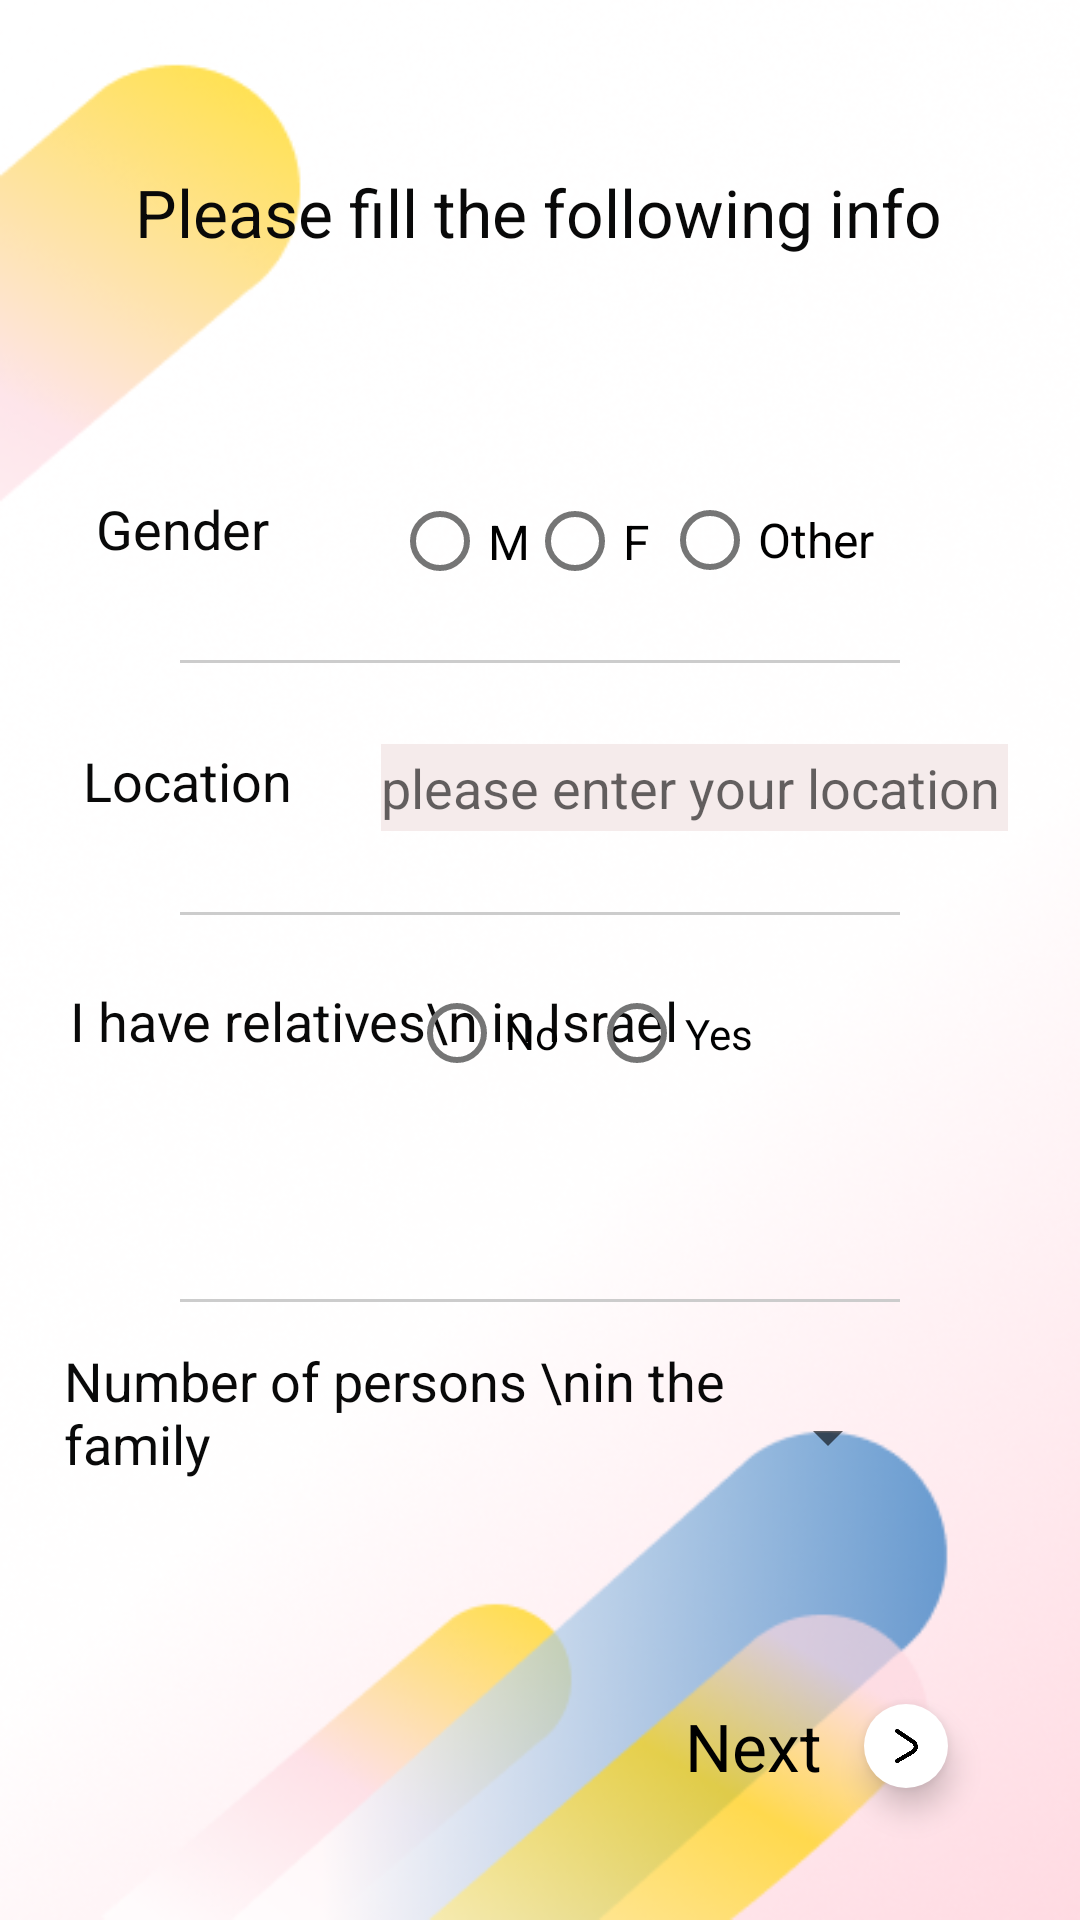

Reconstruct the res/layout file that produces this screen, plus the resources it refers to.
<!-- AndroidManifest.xml: application theme Theme.Cville -->
<!-- res/layout/fragment_form_p1_refugee.xml -->
<androidx.constraintlayout.widget.ConstraintLayout xmlns:android="http://schemas.android.com/apk/res/android"
    xmlns:app="http://schemas.android.com/apk/res-auto"
    xmlns:tools="http://schemas.android.com/tools"
    android:layout_width="match_parent"
    android:layout_height="match_parent"
    android:background="@drawable/reka4"
    tools:context=".RegisterFragment">


    <TextView
        android:id="@+id/titleForm"
        android:layout_width="wrap_content"
        android:layout_height="wrap_content"
        android:layout_marginTop="56dp"
        android:text="Please fill the following info"
        android:textColor="#090909"
        android:textSize="22sp"
        app:layout_constraintEnd_toEndOf="parent"
        app:layout_constraintHorizontal_bias="0.496"
        app:layout_constraintStart_toStartOf="parent"
        app:layout_constraintTop_toTopOf="parent" />


    










    <TextView
        android:id="@+id/haveRelativesForm"
        android:layout_width="234dp"
        android:layout_height="81dp"
        android:layout_marginTop="328dp"
        android:text="I have relatives\n in Israel"
        android:textColor="#090909"
        android:textSize="18sp"
        app:layout_constraintEnd_toEndOf="parent"
        app:layout_constraintHorizontal_bias="0.186"
        app:layout_constraintStart_toStartOf="parent"
        app:layout_constraintTop_toTopOf="parent" />

    <EditText
        android:id="@+id/enterLocationForm"
        android:layout_width="209dp"
        android:layout_height="29dp"
        android:layout_marginTop="248dp"
        android:background="#F5EBEB"
        android:ems="10"
        android:hint="please enter your location"
        android:textColor="#090909"
        app:layout_constraintEnd_toEndOf="parent"
        app:layout_constraintHorizontal_bias="0.841"
        app:layout_constraintStart_toStartOf="parent"
        app:layout_constraintTop_toTopOf="parent" />

    <TextView
        android:id="@+id/PersonsNum"
        android:layout_width="266dp"
        android:layout_height="62dp"
        android:layout_marginTop="448dp"
        android:text="Number of persons \nin the family"
        android:textColor="#090909"
        android:textSize="18sp"
        app:layout_constraintEnd_toEndOf="parent"
        app:layout_constraintHorizontal_bias="0.227"
        app:layout_constraintStart_toStartOf="parent"
        app:layout_constraintTop_toTopOf="parent" />

    <Spinner
        android:layout_width="100dp"
        android:layout_height="wrap_content"
        android:foreground="#F5EBEB"
        app:layout_constraintBottom_toBottomOf="@id/PersonsNum"
        app:layout_constraintTop_toTopOf="@id/PersonsNum"
        app:layout_constraintEnd_toEndOf="@id/third_separator"/>

    <TextView
        android:id="@+id/locationForm"
        android:layout_width="83dp"
        android:layout_height="32dp"
        android:layout_marginTop="248dp"
        android:text="Location"
        android:textColor="#090909"
        android:textSize="18sp"
        app:layout_constraintEnd_toEndOf="parent"
        app:layout_constraintHorizontal_bias="0.1"
        app:layout_constraintStart_toStartOf="parent"
        app:layout_constraintTop_toTopOf="parent" />

    <View
        android:layout_width="match_parent"
        android:layout_height="1dp"
        android:layout_marginHorizontal="60dp"
        android:layout_marginTop="24dp"
        android:background="#cccccc"
        app:layout_constraintTop_toBottomOf="@id/locationForm"
        tools:layout_editor_absoluteX="60dp" />

    <TextView
        android:id="@+id/genderForm"
        android:layout_width="83dp"
        android:layout_height="32dp"
        android:layout_marginTop="164dp"
        android:text="Gender"
        android:textColor="#090909"
        android:textSize="18sp"
        app:layout_constraintEnd_toEndOf="parent"
        app:layout_constraintHorizontal_bias="0.115"
        app:layout_constraintStart_toStartOf="parent"
        app:layout_constraintTop_toTopOf="parent" />

    <View
        android:layout_width="match_parent"
        android:layout_height="1dp"
        android:layout_marginHorizontal="60dp"
        android:layout_marginTop="24dp"
        android:background="#cccccc"
        app:layout_constraintTop_toBottomOf="@id/genderForm"
        tools:layout_editor_absoluteX="60dp" />

    <View
        android:id="@+id/third_separator"
        android:layout_width="match_parent"
        android:layout_height="1dp"
        android:layout_marginHorizontal="60dp"
        android:layout_marginTop="24dp"
        android:background="#cccccc"
        app:layout_constraintTop_toBottomOf="@id/haveRelativesForm"
        tools:layout_editor_absoluteX="60dp" />

    <RadioGroup
        android:id="@+id/radioGroup_"
        android:layout_width="205dp"
        android:layout_height="32dp"
        android:layout_marginTop="164dp"
        android:orientation="horizontal"
        app:layout_constraintEnd_toEndOf="parent"
        app:layout_constraintHorizontal_bias="0.844"
        app:layout_constraintStart_toStartOf="parent"
        app:layout_constraintTop_toTopOf="parent">


        <RadioButton
            android:id="@+id/radioButtonM"
            android:layout_width="45dp"
            android:layout_height="33dp"
            android:onClick="radioButtonhandler"
            android:text="M"
            android:textSize="16sp"
            app:layout_constraintEnd_toEndOf="parent"
            app:layout_constraintStart_toStartOf="parent"
            app:layout_constraintTop_toTopOf="parent" />

        <RadioButton
            android:id="@+id/radioButtonF"
            android:layout_width="45dp"
            android:layout_height="33dp"
            android:onClick="radioButtonhandler"
            android:text="F"
            android:textSize="16sp"
            app:layout_constraintEnd_toEndOf="parent"
            app:layout_constraintHorizontal_bias="0.665"
            app:layout_constraintStart_toStartOf="parent"
            app:layout_constraintTop_toTopOf="parent" />

        <RadioButton
            android:id="@+id/radioButtonOther"
            android:layout_width="97dp"
            android:layout_height="match_parent"
            android:onClick="radioButtonhandler"
            android:text="Other"
            android:textSize="16sp"
            app:layout_constraintEnd_toEndOf="parent"
            app:layout_constraintHorizontal_bias="0.949"
            app:layout_constraintStart_toStartOf="parent"
            app:layout_constraintTop_toTopOf="parent" />
    </RadioGroup>

    <RadioGroup
        android:id="@+id/radioGroup"
        android:layout_width="153dp"
        android:layout_height="32dp"
        android:layout_marginTop="328dp"
        android:orientation="horizontal"
        app:layout_constraintEnd_toEndOf="parent"
        app:layout_constraintHorizontal_bias="0.658"
        app:layout_constraintStart_toStartOf="parent"
        app:layout_constraintTop_toTopOf="parent">


        <RadioButton
            android:id="@+id/No"
            android:layout_width="60dp"
            android:layout_height="33dp"
            android:onClick="radioButtonhandler"
            android:text="No"
            app:layout_constraintEnd_toEndOf="parent"
            app:layout_constraintHorizontal_bias="0.655"
            app:layout_constraintStart_toStartOf="parent"
            app:layout_constraintTop_toTopOf="parent" />

        <RadioButton
            android:id="@+id/Yes"
            android:layout_width="wrap_content"
            android:layout_height="33dp"
            android:onClick="radioButtonhandler"
            android:text="Yes"
            app:layout_constraintEnd_toEndOf="parent"
            app:layout_constraintHorizontal_bias="0.655"
            app:layout_constraintStart_toStartOf="parent"
            app:layout_constraintTop_toTopOf="parent" />



    </RadioGroup>

    <androidx.constraintlayout.widget.Guideline
        android:id="@+id/guideline2"
        android:layout_width="wrap_content"
        android:layout_height="wrap_content"
        android:orientation="horizontal" />

    <com.google.android.material.floatingactionbutton.FloatingActionButton
        android:id="@+id/next_fab"
        android:layout_width="wrap_content"
        android:layout_height="wrap_content"
        android:backgroundTint="@color/white"
        app:borderWidth="0dp"
        android:scaleX=".5"
        android:scaleY=".5"
        android:src="@drawable/next_arrow"
        android:layout_margin="30dp"
        app:layout_constraintEnd_toEndOf="parent"
        app:layout_constraintBottom_toBottomOf="parent"/>

    <TextView
        android:layout_width="wrap_content"
        android:layout_height="wrap_content"
        android:text="Next"
        android:textColor="@color/black"
        android:textSize="22sp"
        app:layout_constraintEnd_toStartOf="@id/next_fab"
        app:layout_constraintTop_toTopOf="@id/next_fab"
        app:layout_constraintBottom_toBottomOf="@id/next_fab"/>


</androidx.constraintlayout.widget.ConstraintLayout>
<!-- resources referenced by this layout -->
<resources>
  <color name="black">#FF000000</color>
  <!-- drawable next_arrow: png bitmap (drawable-v24, 5450 bytes) -->
  <!-- drawable reka4: png bitmap (drawable, 182249 bytes) -->
  <style name="Theme.Cville" parent="Theme.MaterialComponents.DayNight.DarkActionBar">
          
          <item name="colorPrimary">@color/purple_500</item>
          <item name="colorPrimaryVariant">@color/purple_700</item>
          <item name="colorOnPrimary">@color/white</item>
          
          <item name="colorSecondary">@color/teal_200</item>
          <item name="colorSecondaryVariant">@color/teal_700</item>
          <item name="colorOnSecondary">@color/black</item>
          
          <item name="android:statusBarColor" tools:targetApi="l">?attr/colorPrimaryVariant</item>
          
      </style>
  <color name="purple_500">#FF6200EE</color>
  <color name="purple_700">#FF3700B3</color>
  <color name="teal_200">#FF03DAC5</color>
  <color name="teal_700">#FF018786</color>
  <!-- not gathered from this repository: default colours our renderer supplied (Android Studio template values) -->
  <color name="white">#FFFFFFFF</color>
</resources>
